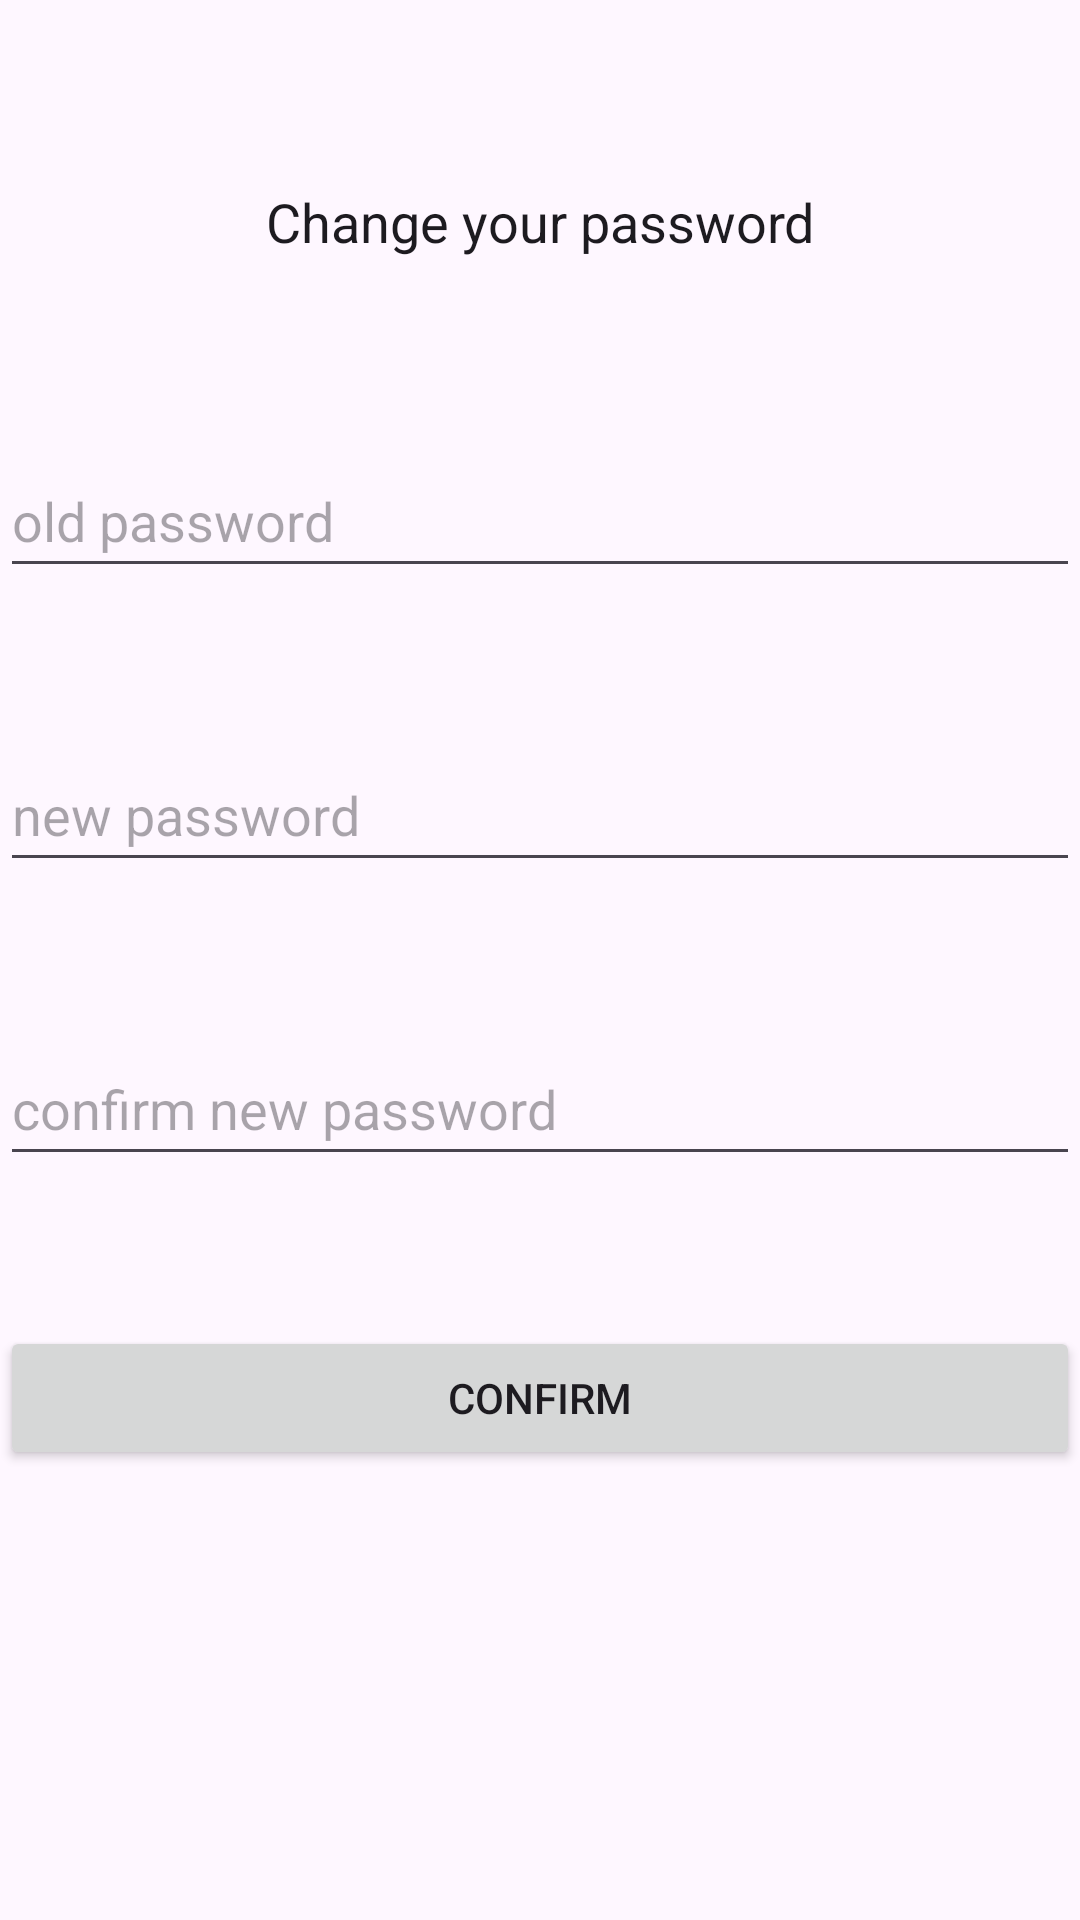

Reconstruct the res/layout file that produces this screen, plus the resources it refers to.
<!-- AndroidManifest.xml: application theme Theme.Notebookapp -->
<!-- res/layout/activity_change_password.xml -->
<?xml version="1.0" encoding="utf-8"?>
<androidx.constraintlayout.widget.ConstraintLayout xmlns:android="http://schemas.android.com/apk/res/android"
    xmlns:app="http://schemas.android.com/apk/res-auto"
    xmlns:tools="http://schemas.android.com/tools"
    android:layout_width="match_parent"
    android:layout_height="match_parent"
    tools:context=".ChangePasswordActivity">

    <EditText
        android:id="@+id/editTextText"
        android:layout_width="match_parent"
        android:layout_height="48dp"
        android:layout_marginTop="50dp"
        android:layout_weight="1"
        android:background="@android:color/transparent"
        android:editable="false"
        android:ems="10"
        android:inputType="none"
        android:text="Change your password"
        android:textAlignment="center"
        app:layout_constraintEnd_toEndOf="parent"
        app:layout_constraintTop_toTopOf="parent" />

    <EditText
        android:id="@+id/et_old_password"
        android:layout_width="match_parent"
        android:layout_height="48dp"
        android:layout_marginTop="50dp"
        android:layout_weight="1"

        android:ems="10"
        android:hint="old password"
        android:inputType="textPassword"
        app:layout_constraintEnd_toEndOf="parent"
        app:layout_constraintTop_toBottomOf="@+id/editTextText" />

    <EditText
        android:id="@+id/et_new_password"
        android:layout_width="match_parent"
        android:layout_height="48dp"
        android:layout_marginTop="50dp"
        android:layout_weight="1"

        android:ems="10"
        android:hint="new password"
        android:inputType="textPassword"
        app:layout_constraintEnd_toEndOf="parent"
        app:layout_constraintTop_toBottomOf="@+id/et_old_password" />

    <EditText
        android:id="@+id/et_confirm_new_password"
        android:layout_width="match_parent"
        android:layout_height="48dp"
        android:layout_marginTop="50dp"
        android:layout_weight="1"

        android:ems="10"
        android:hint="confirm new password"
        android:inputType="textPassword"
        app:layout_constraintEnd_toEndOf="parent"
        app:layout_constraintTop_toBottomOf="@+id/et_new_password" />

    <Button
        android:id="@+id/b_confirm"
        android:layout_width="match_parent"
        android:layout_height="0dp"
        android:layout_marginTop="50dp"
        android:layout_weight="1"
        android:text="confirm"
        app:layout_constraintTop_toBottomOf="@+id/et_confirm_new_password"
        tools:layout_editor_absoluteX="16dp" />

</androidx.constraintlayout.widget.ConstraintLayout>
<!-- resources referenced by this layout -->
<resources>
  <style name="Theme.Notebookapp" parent="Base.Theme.Notebookapp" />
  <style name="Base.Theme.Notebookapp" parent="Theme.Material3.DayNight.NoActionBar">
          
          
      </style>
</resources>
